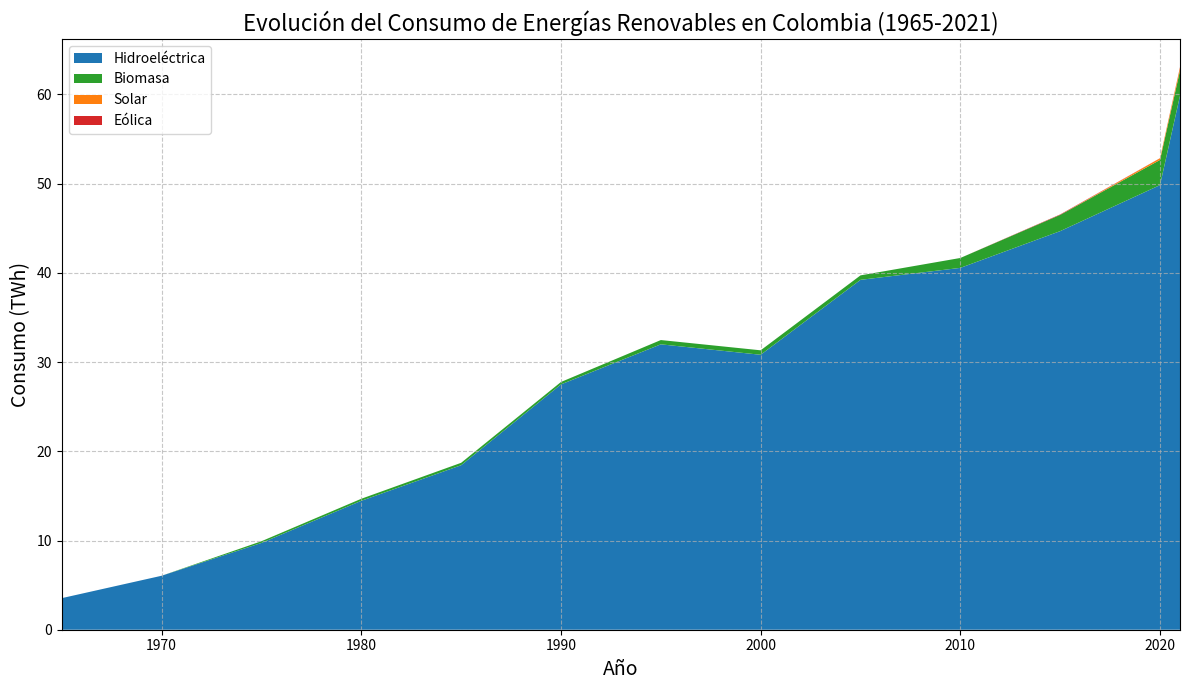

Write the Python code that produced this figure.
import pandas as pd
import matplotlib.pyplot as plt

# Datos de consumo de energía renovable en Colombia (ejemplo adaptado)
data = {
    'Año': [1965, 1970, 1975, 1980, 1985, 1990, 1995, 2000, 2005, 2010, 2015, 2020, 2021],
    'Hidroeléctrica': [3.54, 6.05, 9.73, 14.45, 18.44, 27.50, 31.99, 30.82, 39.22, 40.56, 44.68, 49.84, 59.86],
    'Biomasa': [0, 0, 0.19, 0.23, 0.27, 0.27, 0.48, 0.50, 0.50, 1.11, 1.82, 2.82, 2.82],
    'Solar': [0, 0, 0, 0, 0, 0, 0, 0, 0, 0, 0, 0.19, 0.32],
    'Eólica': [0, 0, 0, 0, 0, 0, 0, 0, 0, 0, 0.05, 0.01, 0.06]
}

df = pd.DataFrame(data)

# Configurar la gráfica
plt.figure(figsize=(12, 7))
plt.stackplot(df['Año'], 
              df['Hidroeléctrica'], 
              df['Biomasa'], 
              df['Solar'], 
              df['Eólica'],
              labels=['Hidroeléctrica', 'Biomasa', 'Solar', 'Eólica'],
              colors=['#1f77b4', '#2ca02c', '#ff7f0e', '#d62728'])

# Personalizar la gráfica
plt.title('Evolución del Consumo de Energías Renovables en Colombia (1965-2021)', fontsize=16)
plt.xlabel('Año', fontsize=14)
plt.ylabel('Consumo (TWh)', fontsize=14)
plt.legend(loc='upper left')
plt.grid(True, linestyle='--', alpha=0.7)
plt.xlim(1965, 2021)

# Mostrar la gráfica
plt.tight_layout()
plt.savefig('energia_colombia.png', dpi=300)  # Guardar como imagen
plt.show()